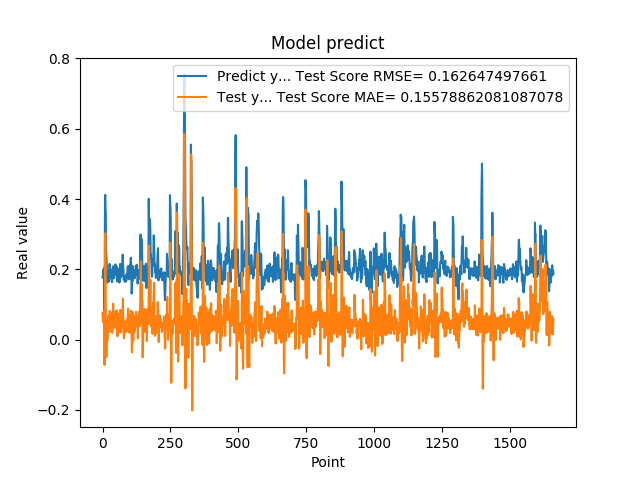

Data behind this chart, as committed beside it:
1.769561022520000082e-01, 7.654575969788315892e-02
1.810430586339999981e-01, 5.053146404379315476e-02
1.955727785830000398e-01, 4.994322553083453686e-02
1.954265981910000005e-01, 6.213726512458683793e-02
2.004670947789999880e-01, 6.691360792615981545e-02
2.029463946819999587e-01, 8.123519350599514577e-02
0.000000000000000000e+00, 7.561393451722077386e-02
1.862521618600000151e-01, -7.211311445639552453e-02
1.862153261900000301e-01, 7.677368817341981289e-02
4.038094580169999670e-01, 1.323540597783419981e-01
4.118085205549999461e-01, 3.030809194268606066e-01
3.743042349819999948e-01, 1.953801850118967454e-01
3.571429848669999685e-01, 1.226891256143332332e-01
2.572054266930000055e-01, -4.156460661035020487e-02
2.409307956699999753e-01, -4.928239674252755248e-02
2.253161966800000249e-01, -4.064172609764235555e-02
1.935185044999999937e-01, 4.143170231676382431e-02
1.787700653079999924e-01, -6.586835556399823002e-03
1.622045934200000150e-01, 4.635338512248140738e-03
1.761920750140000269e-01, 4.908124794512312532e-03
1.883655935530000325e-01, 5.865392419035869026e-02
1.861467957499999548e-01, 6.407574000487738231e-02
1.954913884399999968e-01, 6.283894013123000888e-02
1.954011768099999935e-01, 7.080887353110533466e-02
1.660518944260000185e-01, 6.548615670373393594e-02
1.907722949980000249e-01, 2.104239564574530985e-02
2.156041562559999625e-01, 6.060803578568836614e-02
1.898660957809999716e-01, 8.164508695840268226e-02
1.770474612709999895e-01, 4.781804226621906573e-02
2.001174986360000074e-01, 3.370000254022411518e-02
1.948629021640000125e-01, 5.974853931011597785e-02
1.922753006219999894e-01, 5.140302557243919129e-02
1.779100298880000042e-01, 7.676164014486004661e-02
1.810636967419999854e-01, 4.080610701503506466e-02
1.680064052340000114e-01, 4.464216051581584854e-02
1.635809391740000174e-01, 2.210389835188120849e-02
1.706920862200000111e-01, 1.940777353096587166e-02
1.916799396280000345e-01, 3.319336450421281337e-02
2.085516005749999957e-01, 5.016675992832154291e-02
2.058236002919999752e-01, 1.026650301515979469e-01
1.828240007160000513e-01, 7.325164760049254764e-02
1.857409924269999846e-01, 6.043948612644117757e-02
1.775099337099999841e-01, 5.291745769341453520e-02
1.752161234619999952e-01, 3.418585357927092505e-02
1.971126049759999999e-01, 3.726759761064760840e-02
1.845117062330000057e-01, 5.429867582855735925e-02
1.984785944219999987e-01, 4.433704985152750466e-02
2.143009155989999692e-01, 6.355205755686912927e-02
1.841159015890000139e-01, 8.047992486031199655e-02
2.104043960570000094e-01, 3.417756933875976122e-02
2.032361328599999739e-01, 6.777297620773081732e-02
2.088565975429999833e-01, 5.900293284840311264e-02
1.960448026660000231e-01, 8.320353768155035190e-02
1.900728046889999523e-01, 6.498269795163438833e-02
1.658952832220000062e-01, 4.697351170052498776e-02
1.872539073229999851e-01, 9.675416174184612098e-03
1.852532625200000171e-01, 3.347368219142318746e-02
1.799222826959999966e-01, 4.073888077770315697e-02
2.012764066460000223e-01, 3.452197423336496318e-02
1.978618204589999985e-01, 7.387456153560818806e-02
1.950792670250000027e-01, 6.775897159591984242e-02
... 1,599 more rows
